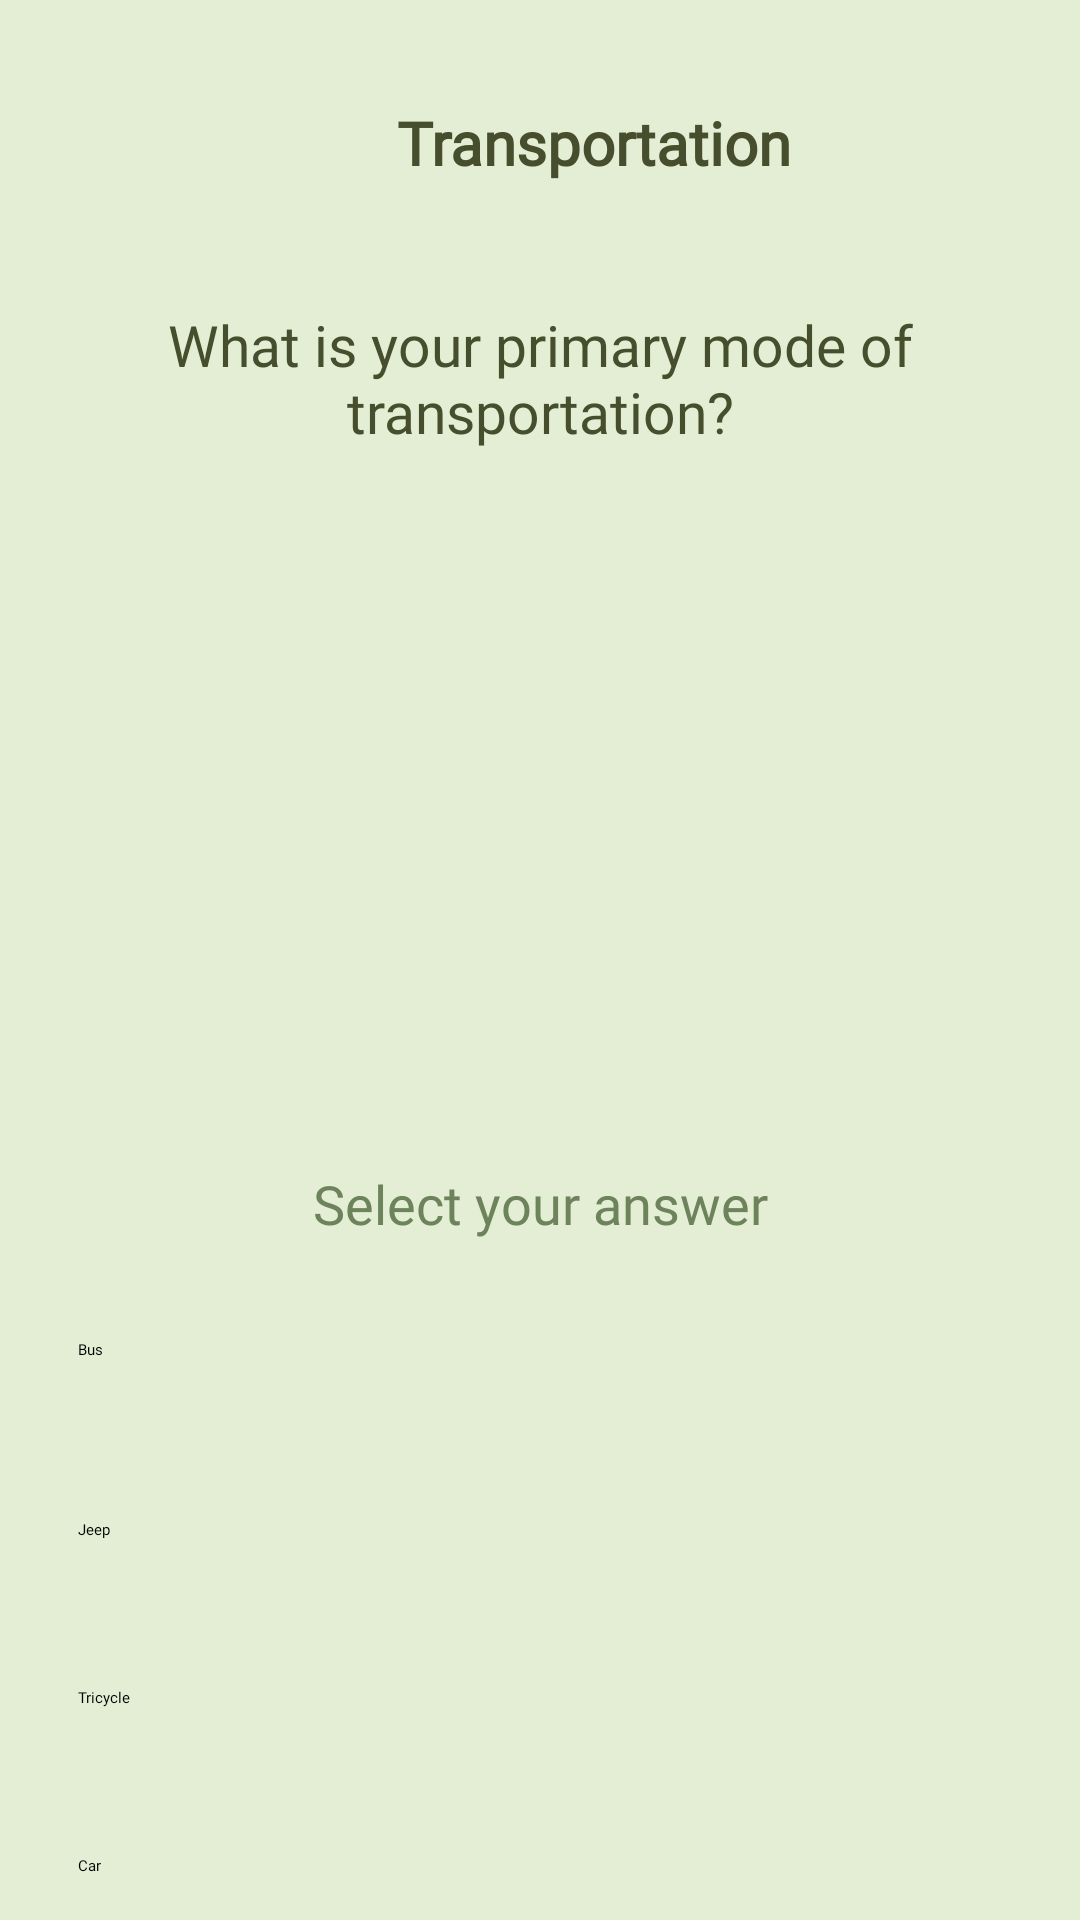

This screen was rendered from an Android layout file. Write that file and the resources it references.
<!-- AndroidManifest.xml: application theme Theme.Firstpage -->
<!-- res/layout/activity_question2.xml -->
<?xml version="1.0" encoding="utf-8"?>
<ScrollView xmlns:android="http://schemas.android.com/apk/res/android"
    xmlns:app="http://schemas.android.com/apk/res-auto"
    xmlns:tools="http://schemas.android.com/tools"
    android:layout_width="match_parent"
    android:layout_height="wrap_content"
    android:background="@color/quesbg"
    android:padding="16dp">

    <androidx.constraintlayout.widget.ConstraintLayout
        android:layout_width="match_parent"
        android:layout_height="wrap_content"
        tools:context=".YourActivityName">

        
        <LinearLayout
            android:id="@+id/foodLayout"
            android:layout_width="wrap_content"
            android:layout_height="wrap_content"
            android:layout_marginTop="18dp"
            android:gravity="center_horizontal"
            android:orientation="horizontal"
            app:layout_constraintEnd_toEndOf="parent"
            app:layout_constraintStart_toStartOf="parent"
            app:layout_constraintTop_toTopOf="parent">

            <ImageView
                android:layout_width="28dp"
                android:layout_height="28dp"
                android:contentDescription="@string/q1"
                app:srcCompat="@drawable/transportation"
                app:tint="@color/Green" />

            <TextView
                android:layout_width="wrap_content"
                android:layout_height="wrap_content"
                android:layout_marginStart="8dp"
                android:fontFamily="@font/afacad"
                android:text="@string/transpo"
                android:textColor="@color/Green"
                android:textStyle="bold"
                android:textSize="20sp" />
        </LinearLayout>

        
        <TextView
            android:id="@+id/questionText2"
            android:layout_width="wrap_content"
            android:layout_height="wrap_content"
            android:layout_marginTop="40dp"
            android:fontFamily="@font/poppinsregular"
            android:gravity="center"
            android:text="@string/question2"
            android:textColor="@color/Green"
            android:textSize="19sp"
            android:textStyle="normal"
            app:layout_constraintEnd_toEndOf="parent"
            app:layout_constraintStart_toStartOf="parent"
            app:layout_constraintTop_toBottomOf="@id/foodLayout" />

        <ImageView
            android:id="@+id/TransPic"
            android:layout_width="230dp"
            android:layout_height="230dp"
            android:layout_marginTop="7dp"
            app:srcCompat="@drawable/q1pic"
            app:layout_constraintEnd_toEndOf="parent"
            app:layout_constraintStart_toStartOf="parent"
            app:layout_constraintTop_toBottomOf="@+id/questionText2" />

        <TextView
            android:id="@+id/guide"
            android:layout_width="wrap_content"
            android:layout_height="wrap_content"
            android:layout_marginTop="2dp"
            android:fontFamily="@font/afacad"
            android:gravity="center"
            android:text="@string/guideRB"
            android:textColor="#6d835b"
            android:textSize="18sp"
            android:textStyle="normal"
            app:layout_constraintEnd_toEndOf="parent"
            app:layout_constraintStart_toStartOf="parent"
            app:layout_constraintTop_toBottomOf="@id/TransPic" />

        <RadioGroup
            android:id="@+id/radioGroupQ2"
            android:layout_width="match_parent"
            android:layout_height="wrap_content"
            android:orientation="vertical"
            app:layout_constraintEnd_toEndOf="parent"
            app:layout_constraintStart_toStartOf="parent"
            app:layout_constraintTop_toBottomOf="@id/guide">

            <RadioButton
                android:id="@+id/btnBus"
                android:layout_width="match_parent"
                android:layout_height="52dp"
                android:background="@drawable/q3choices"
                android:fontFamily="@font/poppinsregular"
                android:layout_marginTop="21dp"
                android:minHeight="48dp"
                android:padding="12dp"
                android:paddingStart="10dp"
                android:text="@string/Bus"
                android:textColor="#000000" />

            <RadioButton
                android:id="@+id/btnJeep"
                android:layout_width="match_parent"
                android:layout_height="wrap_content"
                android:layout_marginTop="8dp"
                android:background="@drawable/q3choices"
                android:fontFamily="@font/poppinsregular"
                android:minHeight="48dp"
                android:padding="12dp"
                android:paddingStart="10dp"
                android:text="@string/Jeep"
                android:textColor="#000000" />

            <RadioButton
                android:id="@+id/btnTric"
                android:layout_width="match_parent"
                android:layout_height="wrap_content"
                android:layout_marginTop="8dp"
                android:background="@drawable/q3choices"
                android:fontFamily="@font/poppinsregular"
                android:minHeight="48dp"
                android:padding="12dp"
                android:paddingStart="10dp"
                android:text="@string/Tricycle"
                android:textColor="#000000" />

            <RadioButton
                android:id="@+id/btnCar"
                android:layout_width="match_parent"
                android:layout_height="wrap_content"
                android:layout_marginTop="8dp"
                android:background="@drawable/q3choices"
                android:fontFamily="@font/poppinsregular"
                android:minHeight="48dp"
                android:padding="12dp"
                android:paddingStart="10dp"
                android:text="@string/Car"
                android:textColor="#000000" />

            <RadioButton
                android:id="@+id/btnMotor"
                android:layout_width="match_parent"
                android:layout_height="wrap_content"
                android:layout_marginTop="8dp"
                android:background="@drawable/q3choices"
                android:fontFamily="@font/poppinsregular"
                android:minHeight="48dp"
                android:padding="12dp"
                android:paddingStart="10dp"
                android:text="@string/Motor"
                android:textColor="#000000" />

            <RadioButton
                android:id="@+id/btnBike"
                android:layout_width="match_parent"
                android:layout_height="wrap_content"
                android:layout_marginTop="8dp"
                android:background="@drawable/q3choices"
                android:fontFamily="@font/poppinsregular"
                android:minHeight="48dp"
                android:padding="12dp"
                android:paddingStart="10dp"
                android:text="@string/Bikebtn"
                android:textColor="#000000" />

            <RadioButton
                android:id="@+id/btnWalk"
                android:layout_width="match_parent"
                android:layout_height="wrap_content"
                android:layout_marginTop="8dp"
                android:background="@drawable/q3choices"
                android:fontFamily="@font/poppinsregular"
                android:minHeight="48dp"
                android:padding="12dp"
                android:paddingStart="10dp"
                android:text="@string/Walk"
                android:textColor="#000000" />
        </RadioGroup>

    </androidx.constraintlayout.widget.ConstraintLayout>
</ScrollView>
<!-- resources referenced by this layout -->
<resources>
  <color name="Green">#464E2E</color>
  <color name="quesbg"> #E3EED4</color>
  <string name="Bikebtn">Bike</string>
  <string name="Bus">Bus</string>
  <string name="Car">Car</string>
  <string name="Jeep">Jeep</string>
  <string name="Motor">Motorcycle</string>
  <string name="Tricycle">Tricycle</string>
  <string name="Walk">Walking</string>
  <string name="guideRB">Select your answer</string>
  <string name="q1">\n</string>
  <string name="question2">What is your primary mode of transportation?</string>
  <string name="transpo">Transportation</string>
</resources>
